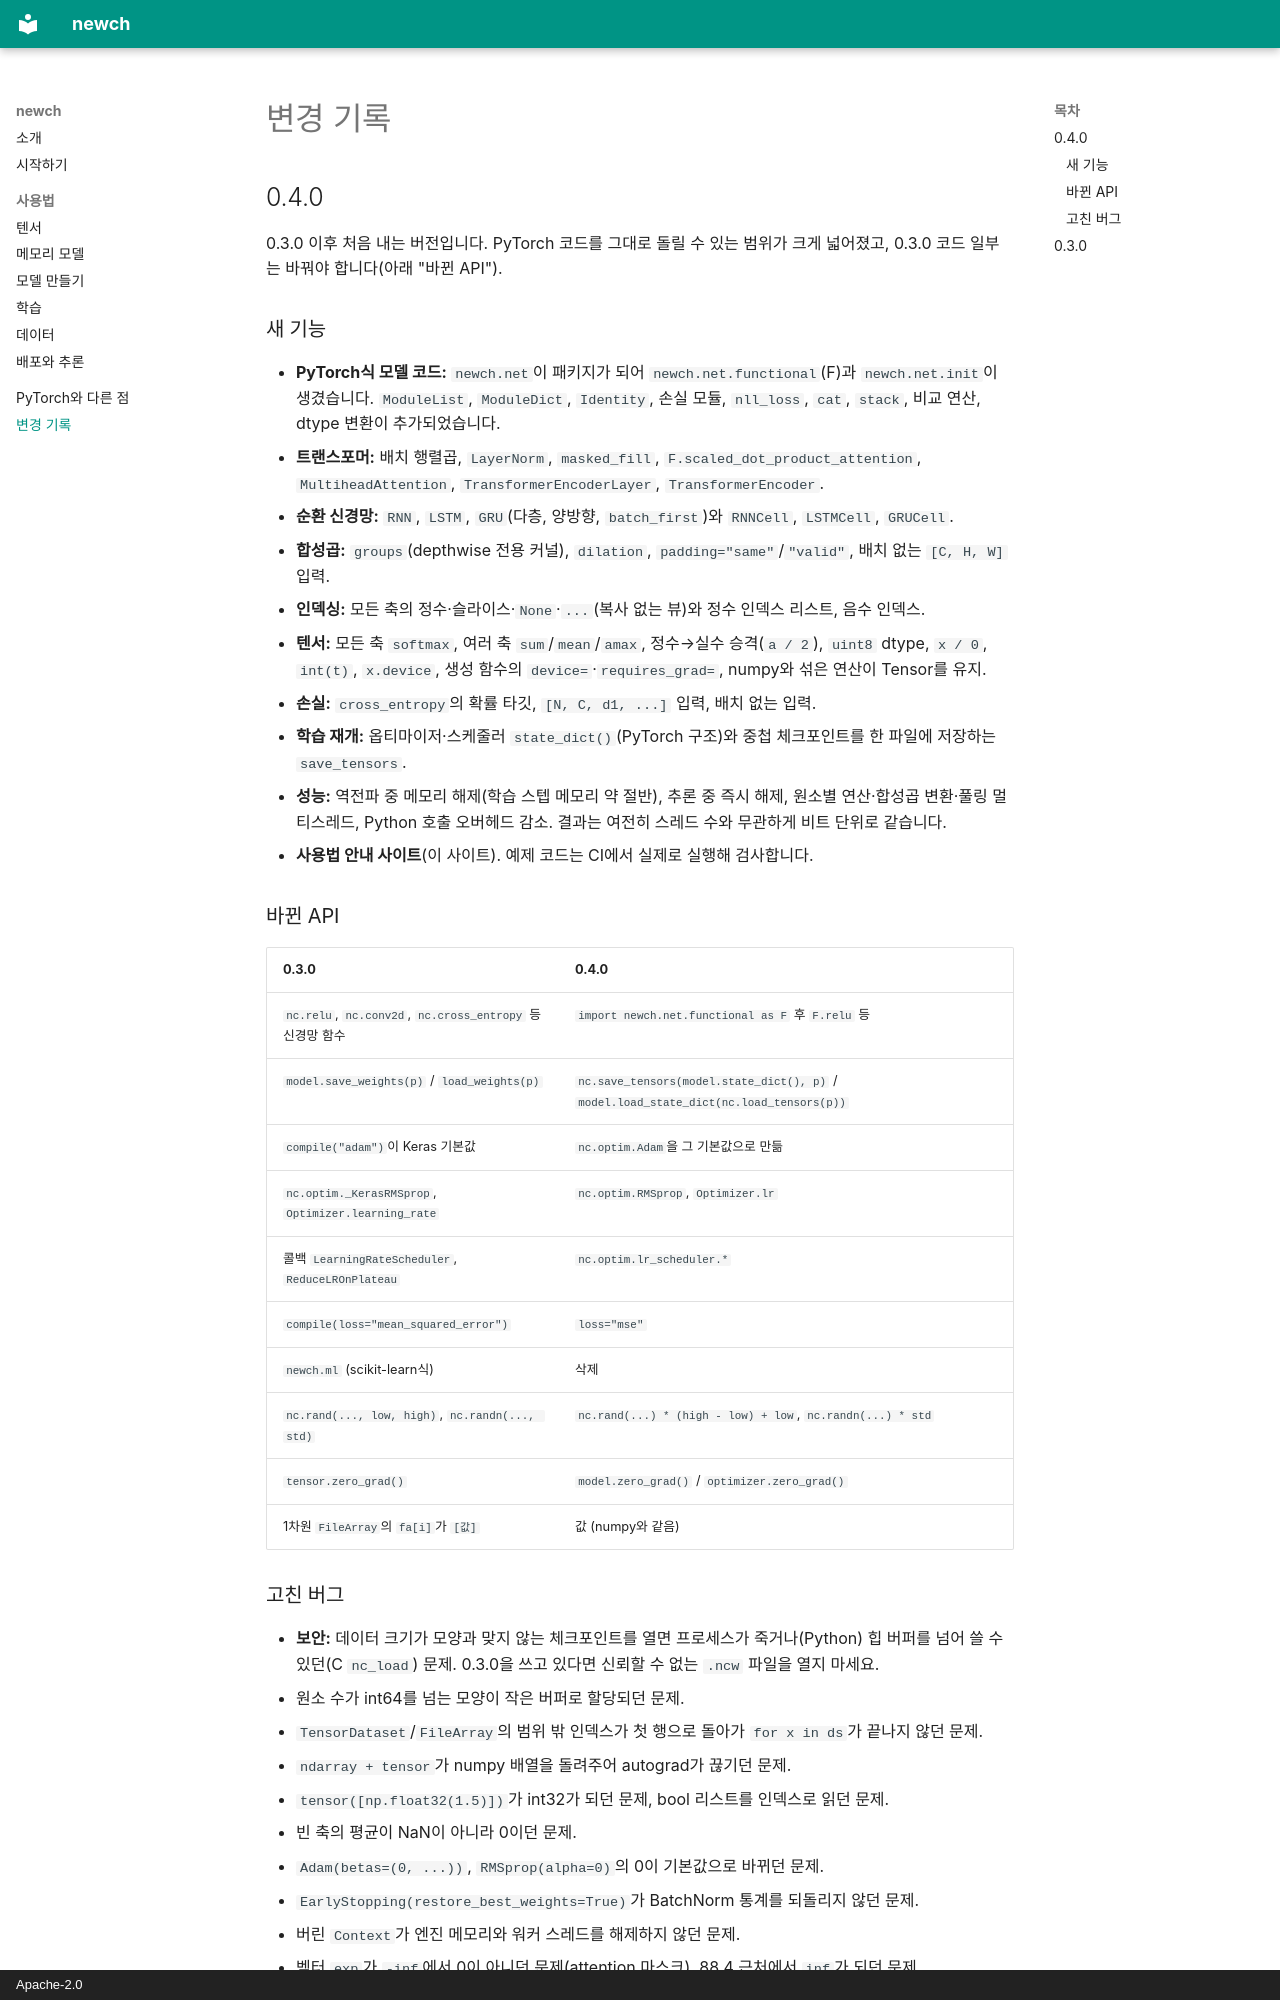

repository: dandmadp/newch · page: changelog/index.html · generator: mkdocs · copyright: Apache-2.0

# 변경 기록

## 0.4.0

0.3.0 이후 처음 내는 버전입니다. PyTorch 코드를 그대로 돌릴 수 있는 범위가 크게 넓어졌고, 0.3.0 코드 일부는 바꿔야
합니다(아래 "바뀐 API").

### 새 기능

- **PyTorch식 모델 코드:** `newch.net`이 패키지가 되어 `newch.net.functional`(F)과 `newch.net.init`이 생겼습니다.
  `ModuleList`, `ModuleDict`, `Identity`, 손실 모듈, `nll_loss`, `cat`, `stack`, 비교 연산, dtype 변환이 추가되었습니다.
- **트랜스포머:** 배치 행렬곱, `LayerNorm`, `masked_fill`, `F.scaled_dot_product_attention`, `MultiheadAttention`,
  `TransformerEncoderLayer`, `TransformerEncoder`.
- **순환 신경망:** `RNN`, `LSTM`, `GRU`(다층, 양방향, `batch_first`)와 `RNNCell`, `LSTMCell`, `GRUCell`.
- **합성곱:** `groups`(depthwise 전용 커널), `dilation`, `padding="same"`/`"valid"`, 배치 없는 `[C, H, W]` 입력.
- **인덱싱:** 모든 축의 정수·슬라이스·`None`·`...`(복사 없는 뷰)와 정수 인덱스 리스트, 음수 인덱스.
- **텐서:** 모든 축 `softmax`, 여러 축 `sum`/`mean`/`amax`, 정수→실수 승격(`a / 2`), `uint8` dtype, `x / 0`,
  `int(t)`, `x.device`, 생성 함수의 `device=`·`requires_grad=`, numpy와 섞은 연산이 Tensor를 유지.
- **손실:** `cross_entropy`의 확률 타깃, `[N, C, d1, ...]` 입력, 배치 없는 입력.
- **학습 재개:** 옵티마이저·스케줄러 `state_dict()`(PyTorch 구조)와 중첩 체크포인트를 한 파일에 저장하는 `save_tensors`.
- **성능:** 역전파 중 메모리 해제(학습 스텝 메모리 약 절반), 추론 중 즉시 해제, 원소별 연산·합성곱 변환·풀링 멀티스레드,
  Python 호출 오버헤드 감소. 결과는 여전히 스레드 수와 무관하게 비트 단위로 같습니다.
- **사용법 안내 사이트**(이 사이트). 예제 코드는 CI에서 실제로 실행해 검사합니다.

### 바뀐 API

| 0.3.0 | 0.4.0 |
|---|---|
| `nc.relu`, `nc.conv2d`, `nc.cross_entropy` 등 신경망 함수 | `import newch.net.functional as F` 후 `F.relu` 등 |
| `model.save_weights(p)` / `load_weights(p)` | `nc.save_tensors(model.state_dict(), p)` / `model.load_state_dict(nc.load_tensors(p))` |
| `compile("adam")`이 Keras 기본값 | `nc.optim.Adam`을 그 기본값으로 만듦 |
| `nc.optim._KerasRMSprop`, `Optimizer.learning_rate` | `nc.optim.RMSprop`, `Optimizer.lr` |
| 콜백 `LearningRateScheduler`, `ReduceLROnPlateau` | `nc.optim.lr_scheduler.*` |
| `compile(loss="mean_squared_error")` | `loss="mse"` |
| `newch.ml` (scikit-learn식) | 삭제 |
| `nc.rand(..., low, high)`, `nc.randn(..., std)` | `nc.rand(...) * (high - low) + low`, `nc.randn(...) * std` |
| `tensor.zero_grad()` | `model.zero_grad()` / `optimizer.zero_grad()` |
| 1차원 `FileArray`의 `fa[i]`가 `[값]` | 값 (numpy와 같음) |
